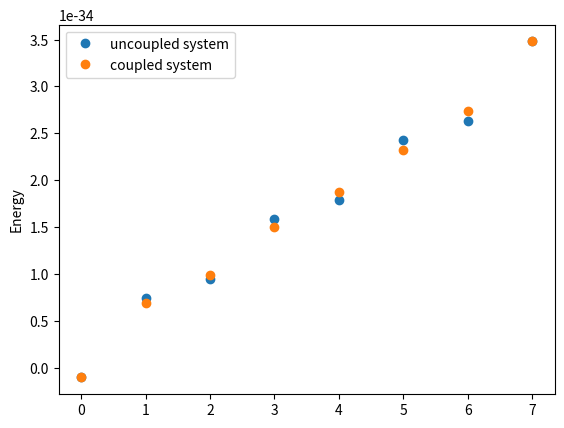
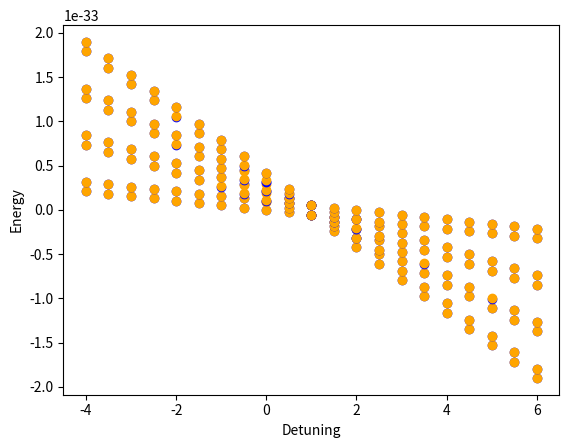

Write the Python code that produced these figures, in order.
import numpy as np
from math import *
import matplotlib.pyplot as plt
#-----------------------------------------------------------------------------------------------------------------------
# Initial hardcoded implementation of JC model
#-----------------------------------------------------------------------------------------------------------------------
'constants'

h = 6.62607015*10**(-34)
h_bar = h/(2*pi)
n_max = 3 #nr maxim de fotoni din cavitate (=> n_max+1 nivele, pt ca luam de la nivelul 0)
omega_atom = 1.0 #atomic transition frequency
omega_field = 0.8 #frequency associated to the field mode
g = 0.1 #coupling constant = the strength of the interaction between atom and EM field
#g << omega_atom, omega_field => RWA (weak coupling)

#-----------------------------------------------------------------------------------------------------------------------
'raising and lowering operators for atom'

r_plus = np.array([[0,1],
                   [0,0]])
r_minus = np.array([[0,0],
                    [1,0]])
I_field = np.eye(n_max+1, dtype = complex)
r_plus_tensor = np.kron(r_plus, I_field) # 2*(n_max+1) x 2*(n_max+1) ; r+ only acts on atom, leaving field the same for the Hilbert space: atom x field
r_minus_tensor = np.kron(r_minus, I_field) #r- only acts on atom, leaving field the same for the Hilbert space: atom x field

#-----------------------------------------------------------------------------------------------------------------------
'annihhilation & creation operators for field'
'''
a = np.array([[0,1],
              [0,0]], dtype = complex)
a_dagger = np.array([[0,0],
                     [1,0]], dtype = complex)
I_atom = np.eye(2)
a_tensor = np.kron(I_atom, a) #a only acts on field, leaving atom the same for the Hilbert space: atom x field
adag_tensor = np.kron(I_atom, a_dagger) #a+ only acts on field, leaving atom the same for the Hilbert space: atom x field
'''
a = np.zeros((n_max+1, n_max+1), dtype = complex)
for i in range(1, n_max+1):
    a[i-1,i] = np.sqrt(i)
a_dagger = a.T.conjugate()
I_atom = np.eye(2, dtype = complex)
a_tensor = np.kron(I_atom, a) #a only acts on field, leaving atom the same for the Hilbert space: atom x field
adag_tensor = np.kron(I_atom, a_dagger) #a+ only acts on field, leaving atom the same for the Hilbert space: atom x field

#-----------------------------------------------------------------------------------------------------------------------
'Pauli operators'

X = np.array([[0,1],
              [1,0]])
Y = np.array([[0,-1j],
              [1j, 0]])
Z = np.array([[1, 0],
              [0,-1]])
X_tensor = np.kron(X, I_field)
Y_tensor = np.kron(Y, I_field)
Z_tensor = np.kron(Z, I_field)

#-----------------------------------------------------------------------------------------------------------------------
'atom states'
atom_state = []
ground_state = np.array([0,1])
excited_state = np.array([1,0])
atom_state.append(ground_state)
atom_state.append(excited_state)

#-----------------------------------------------------------------------------------------------------------------------
'field states'
n_state = []
for i in range(0, n_max+1):
    state = np.eye(1,n_max+1,i) #matrice 2D cu 1 linie si n_max+1 coloane
    state = state.flatten() #vector 1D
    n_state.append(state) #lista de vectori 1D
#np.eye(N,M,k), N=nr de linii, M=nr de coloane, k=pune 1 pe diagonala cu koffset fata de diag principala

vacuum = [0]
for i in range(1, n_max+1): vacuum = vacuum+[0] #niciun foton in cavitate |0,0,0,0,0>
'''
n0 = n_state[0] #1 foton in cavitate  |1,0,0,0,0>
n1 = n_state[1] #2 fotoni in cavitate |0,1,0,0,0>
n2 = n_state[2] #3 fotoni in cavitate |0,0,1,0,0>
n3 = n_state[3] #4 fotoni in cavitate |0,0,0,1,0>
n4 = n_state[4] #5 fotoni in cavitate |0,0,0,0,1>
'''

#-----------------------------------------------------------------------------------------------------------------------
'system states'
system_state = []
for i in range(0, n_max+1):
    for j in range(0, 2):
        system_state.append(np.kron(atom_state[j],n_state[i]))

#-----------------------------------------------------------------------------------------------------------------------
'commutation relations'

comm_a_a_dagger = a_tensor@adag_tensor - adag_tensor@a_tensor #[a,a_dagger] = I_atom X I_field
comm_r_plus_r_minus = r_plus_tensor@r_minus_tensor - r_minus_tensor@r_plus_tensor #[r+, r-] = Z X I_field
comm_Z_r_plus = Z_tensor@r_plus_tensor - r_plus_tensor@Z_tensor #[Z,r+] = 2r+ X I_field
comm_Z_r_minus = Z_tensor@r_minus_tensor - r_minus_tensor@Z_tensor #[Z,r-] = -2r- X I_field

#-----------------------------------------------------------------------------------------------------------------------
'Hamiltonian'
H_atom = h_bar * omega_atom * 0.5 * Z_tensor #actionez pe atom si extind la tot spatiul
H_field = h_bar * omega_field * (adag_tensor @ a_tensor + 0.5 * np.kron(I_atom, I_field) ) #actionez pe camp si extind la tot spatiul
H0 = H_atom + H_field
H_AF = h_bar * g * (np.kron(r_plus, a) + np.kron(r_minus, a_dagger) ) #actioneaza simultan pe atom si camp, deci deja lucreaza in spatiul extins, deci nu mai tensorizez
H = H0 + H_AF

#print(np.allclose(H, H.T.conjugate())) #verif if hermitian

#-----------------------------------------------------------------------------------------------------------------------
'Eigenvalues, Eigenvectors of H0 and H'
eigvals0, eigvecs0 = np.linalg.eigh(H0)
print("Energies for uncoupled system: ", eigvals0)

eigvals, eigvecs = np.linalg.eigh(H)
print("Energies for coupled system: ", eigvals)

plt.plot(eigvals0, 'o', label="uncoupled system")
plt.plot(eigvals, 'o', label="coupled system")
plt.legend()
plt.ylabel("Energy")
plt.show()

#-----------------------------------------------------------------------------------------------------------------------

detunings = []
energies_uncoupled = []
energies_coupled = []

for i in np.arange(-5, 5.1, 0.5):
    omega_field = i
    detuning_parameter = omega_atom - omega_field  # ESTE MEREU omega_atom MAI MARE??
    detunings.append(detuning_parameter)

    H_field = h_bar * omega_field * (adag_tensor @ a_tensor + 0.5 * np.kron(I_atom, I_field))
    H0 = H_atom + H_field
    H = H0 + H_AF

    eigvals0, eigvecs0 = np.linalg.eigh(H0)
    energies_uncoupled.append(eigvals0)

    eigvals, eigvecs = np.linalg.eigh(H)
    energies_coupled.append(eigvals)

for k in range(len(energies_uncoupled[0])): #fiecare nivel de energie dintre toate cele n_max+1 nivele
    plt.plot(detunings, [level[k] for level in energies_uncoupled], 'o', color='blue')
    plt.plot(detunings, [level[k] for level in energies_coupled], 'o', color='orange')

plt.xlabel("Detuning")
plt.ylabel("Energy")
plt.show()
